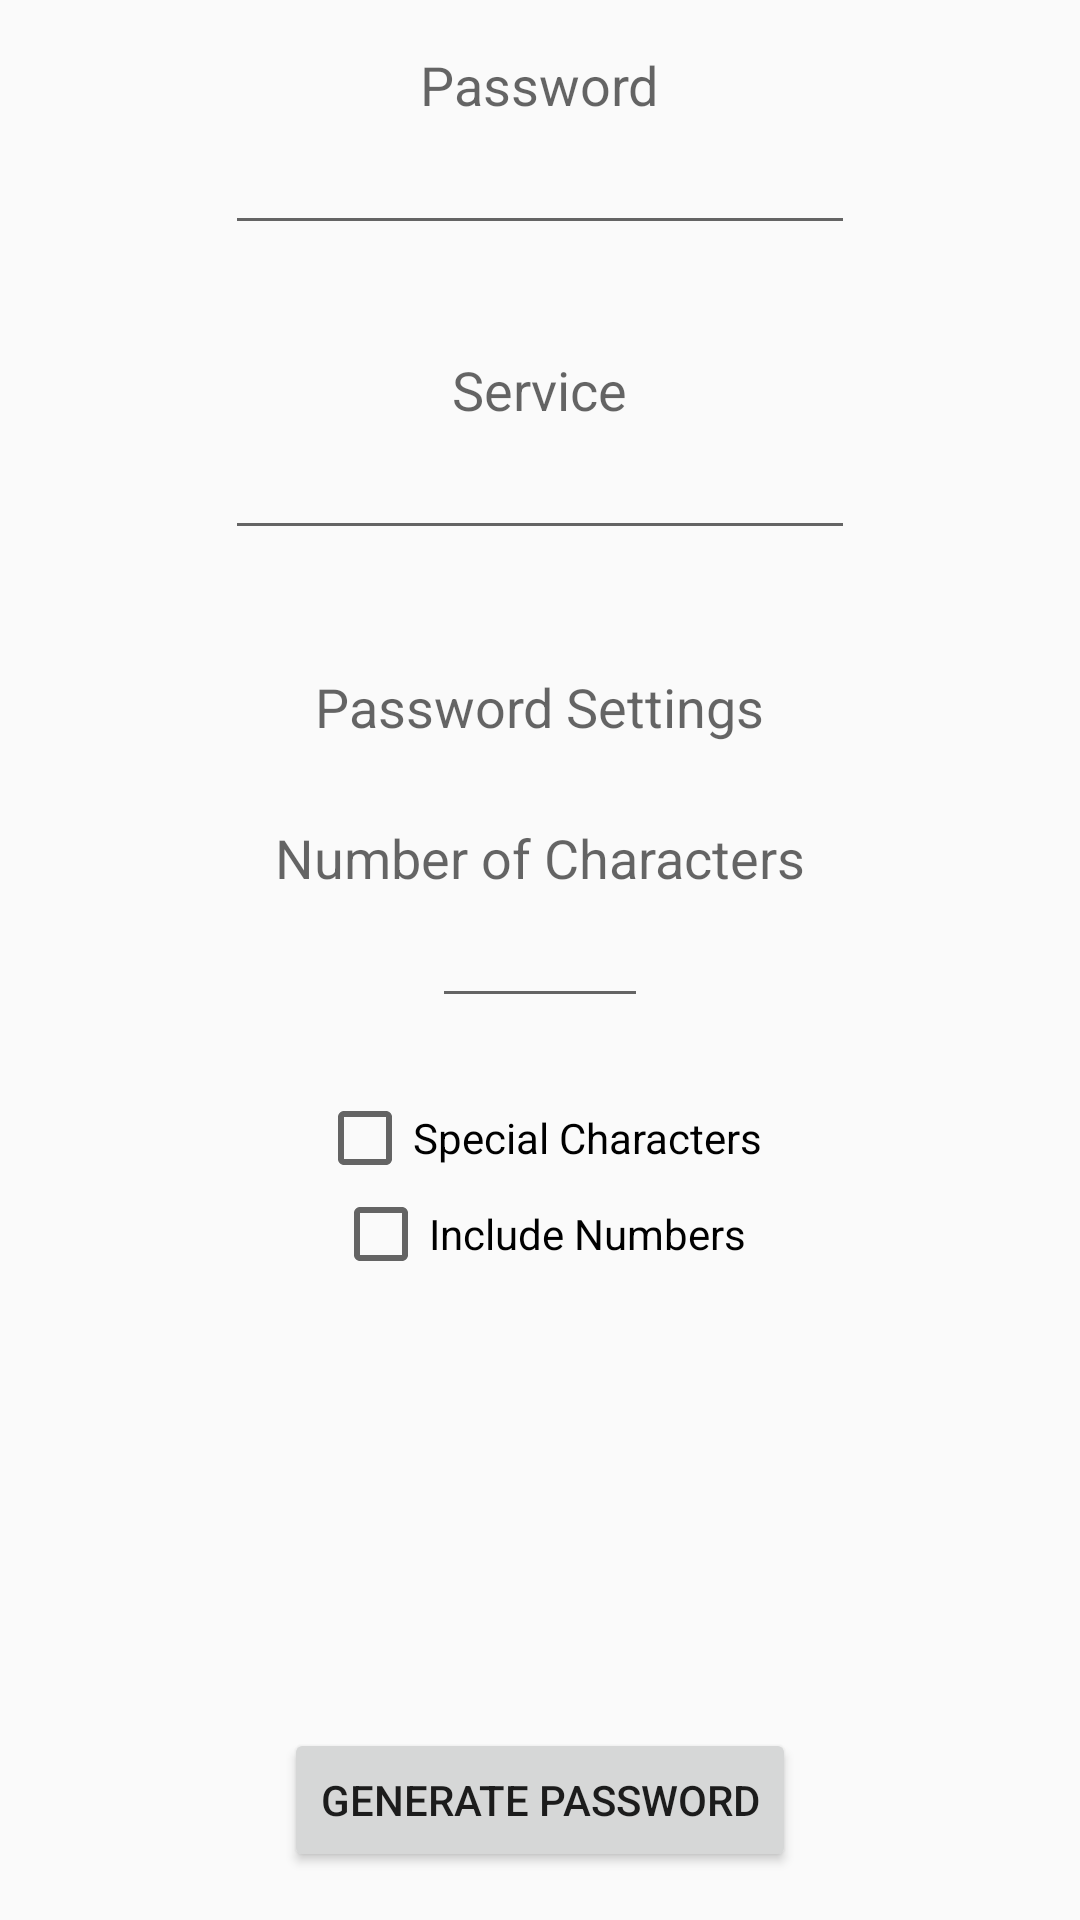

Android layout source for this screen:
<!-- AndroidManifest.xml: application theme AppTheme -->
<!-- res/layout/content_add_service.xml -->
<?xml version="1.0" encoding="utf-8"?>
<RelativeLayout xmlns:android="http://schemas.android.com/apk/res/android"
    xmlns:app="http://schemas.android.com/apk/res-auto"
    xmlns:tools="http://schemas.android.com/tools"
    android:layout_width="match_parent"
    android:layout_height="match_parent"
    android:paddingBottom="@dimen/activity_vertical_margin"
    android:paddingLeft="@dimen/activity_horizontal_margin"
    android:paddingRight="@dimen/activity_horizontal_margin"
    android:paddingTop="@dimen/activity_vertical_margin"
    app:layout_behavior="@string/appbar_scrolling_view_behavior"
    tools:context="dev.donnelly.neil.givemeapass.AddService"
    tools:showIn="@layout/activity_add_service">

    <TextView
        android:layout_width="wrap_content"
        android:layout_height="wrap_content"
        android:textAppearance="?android:attr/textAppearanceMedium"
        android:text="Password"
        android:id="@+id/password_label"
        android:layout_alignParentTop="true"
        android:layout_centerHorizontal="true" />

    <EditText
        android:layout_width="wrap_content"
        android:layout_height="wrap_content"
        android:inputType="textPassword"
        android:ems="10"
        android:id="@+id/password_text"
        android:layout_below="@+id/password_label"
        android:layout_centerHorizontal="true" />

    <TextView
        android:layout_width="wrap_content"
        android:layout_height="wrap_content"
        android:textAppearance="?android:attr/textAppearanceMedium"
        android:text="Service"
        android:id="@+id/service_label"
        android:layout_marginTop="36dp"
        android:layout_centerHorizontal="true"
        android:layout_below="@+id/password_text"/>

    <EditText
        android:layout_width="wrap_content"
        android:layout_height="wrap_content"
        android:inputType="textPassword"
        android:ems="10"
        android:id="@+id/service_text"
        android:layout_below="@+id/service_label"
        android:layout_centerHorizontal="true" />

    <TextView
        android:layout_width="wrap_content"
        android:layout_height="wrap_content"
        android:textAppearance="?android:attr/textAppearanceMedium"
        android:text="Password Settings"
        android:id="@+id/settings_label"
        android:layout_below="@+id/service_text"
        android:layout_centerHorizontal="true"
        android:layout_marginTop="40dp" />

    <TextView
        android:layout_width="wrap_content"
        android:layout_height="wrap_content"
        android:textAppearance="?android:attr/textAppearanceMedium"
        android:text="Number of Characters"
        android:id="@+id/num_chars_label"
        android:layout_below="@+id/settings_label"
        android:layout_centerHorizontal="true"
        android:layout_marginTop="26dp" />

    <EditText
        android:layout_width="wrap_content"
        android:layout_height="wrap_content"
        android:inputType="number"
        android:ems="10"
        android:id="@+id/num_char_field"
        android:layout_below="@+id/num_chars_label"
        android:layout_centerHorizontal="true"
        android:width="72dp" />

    <CheckBox
        android:layout_width="wrap_content"
        android:layout_height="wrap_content"
        android:text="Special Characters"
        android:id="@+id/incl_spec_check"
        android:layout_below="@+id/num_char_field"
        android:layout_centerHorizontal="true"
        android:layout_marginTop="24dp" />

    <CheckBox
        android:layout_width="wrap_content"
        android:layout_height="wrap_content"
        android:text="Include Numbers"
        android:id="@+id/incl_nums_check"
        android:layout_below="@+id/incl_spec_check"
        android:layout_centerHorizontal="true" />

    <Button
        android:layout_width="wrap_content"
        android:layout_height="wrap_content"
        android:text="Generate Password"
        android:id="@+id/pass_gen_btn"
        android:layout_alignParentBottom="true"
        android:layout_centerHorizontal="true" />

</RelativeLayout>
<!-- res/layout/activity_add_service.xml (included above) -->
<?xml version="1.0" encoding="utf-8"?>
<android.support.design.widget.CoordinatorLayout xmlns:android="http://schemas.android.com/apk/res/android"
    xmlns:app="http://schemas.android.com/apk/res-auto"
    xmlns:tools="http://schemas.android.com/tools"
    android:layout_width="match_parent"
    android:layout_height="match_parent"
    android:fitsSystemWindows="true"
    tools:context="dev.donnelly.neil.givemeapass.AddService">

    <android.support.design.widget.AppBarLayout
        android:layout_width="match_parent"
        android:layout_height="wrap_content"
        android:theme="@style/AppTheme.AppBarOverlay">

        <android.support.v7.widget.Toolbar
            android:id="@+id/toolbar"
            android:layout_width="match_parent"
            android:layout_height="?attr/actionBarSize"
            android:background="?attr/colorPrimary"
            app:popupTheme="@style/AppTheme.PopupOverlay" />

    </android.support.design.widget.AppBarLayout>

    <include layout="@layout/content_add_service" />

</android.support.design.widget.CoordinatorLayout>
<!-- resources referenced by this layout -->
<resources>
  <dimen name="activity_horizontal_margin">16dp</dimen>
  <dimen name="activity_vertical_margin">16dp</dimen>
  <style name="AppTheme.AppBarOverlay" parent="ThemeOverlay.AppCompat.Dark.ActionBar" />
  <style name="AppTheme.PopupOverlay" parent="ThemeOverlay.AppCompat.Light" />
  <style name="AppTheme" parent="Theme.AppCompat.Light.DarkActionBar">
          
          <item name="colorPrimary">@color/colorPrimary</item>
          <item name="colorPrimaryDark">@color/colorPrimaryDark</item>
          <item name="colorAccent">@color/colorAccent</item>
      </style>
  <color name="colorPrimary">#3F51B5</color>
  <color name="colorPrimaryDark">#303F9F</color>
  <color name="colorAccent">#3F51B5</color>
</resources>
